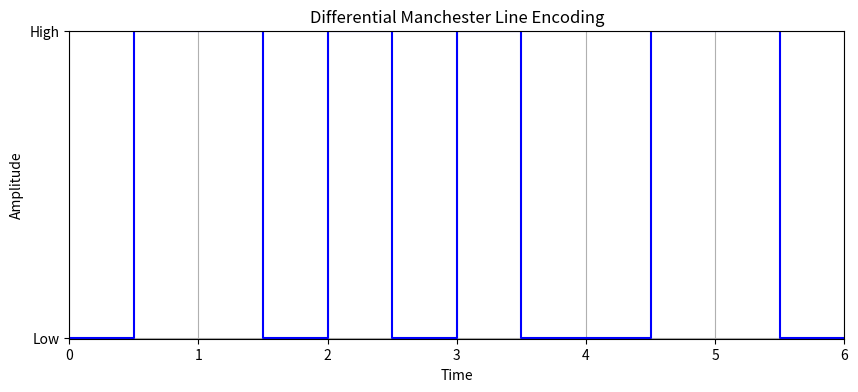

Recreate this plot in Python.
import matplotlib.pyplot as plt
import numpy as np

bit_sequence = "010011"

bit_period = 1

time = []
differential_manchester_signal = []

current_time = 0
previous_state = 1

for bit in bit_sequence:
    if bit == '0':
        time.extend([current_time, current_time + bit_period / 2, current_time + bit_period])
        differential_manchester_signal.extend([-previous_state, previous_state, previous_state])
    else:
        time.extend([current_time, current_time + bit_period / 2, current_time + bit_period])
        differential_manchester_signal.extend([previous_state, -previous_state, -previous_state])
    
    previous_state = differential_manchester_signal[-1]
    current_time += bit_period

plt.figure(figsize=(10, 4))
plt.step(time, differential_manchester_signal, where='post', color='blue')
plt.title('Differential Manchester Line Encoding')
plt.xlabel('Time')
plt.ylabel('Amplitude')
plt.yticks([-1, 1], ['Low', 'High'])
plt.grid(True)
plt.xlim(0, 6)
plt.ylim(-1.004, 1.004)
plt.show()